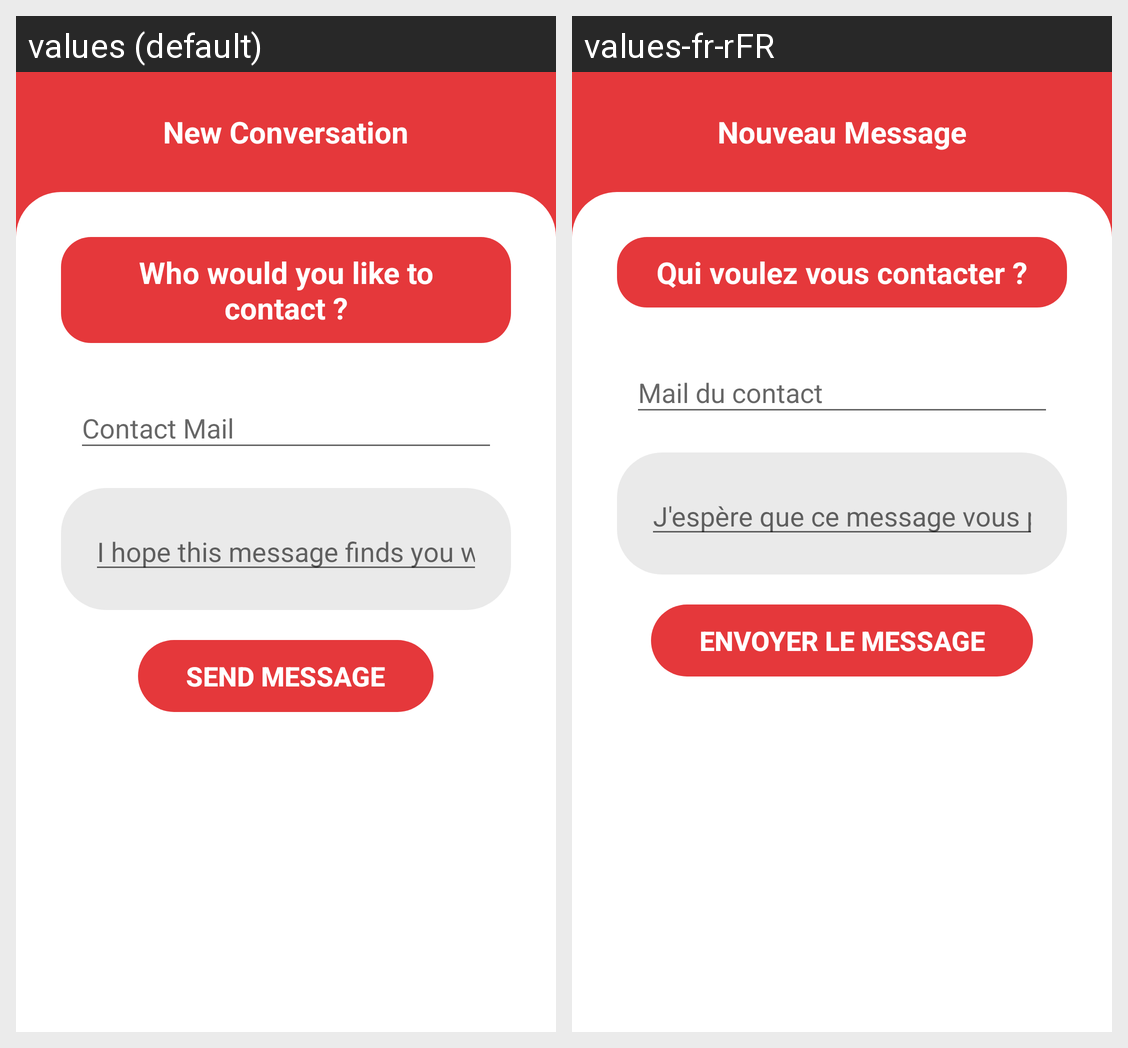

Translations of the strings shown on this Android screen, per locale in the grid:
Android screen res/layout/fragment_new_message_conversation.xml rendered under 2 locales, left to right: values (default), values-fr-rFR. Device: Nexus 5 (rendered at 1080×1920; each locale shown at half size, 540×960, under a caption strip naming it); theme Theme.Interim.
Strings drawn on this screen, with the default value and each locale's value (text and hints the layout hard-codes, and strings that could not be matched under every locale, appear in the picture but are not listed):

chooseYourCorrespondant
  values: Who would you like to contact ?
  values-fr-rFR: Qui voulez vous contacter ?

participantMail
  values: Contact Mail
  values-fr-rFR: Mail du contact

newMessagePlaceholder
  values: I hope this message finds you well. My name is ...
  values-fr-rFR: J'espère que ce message vous parviendra. Mon nom est ...

sendMessageBtn
  values: Send Message
  values-fr-rFR: Envoyer le message

newConversationTitle
  values: New Conversation
  values-fr-rFR: Nouveau Message
